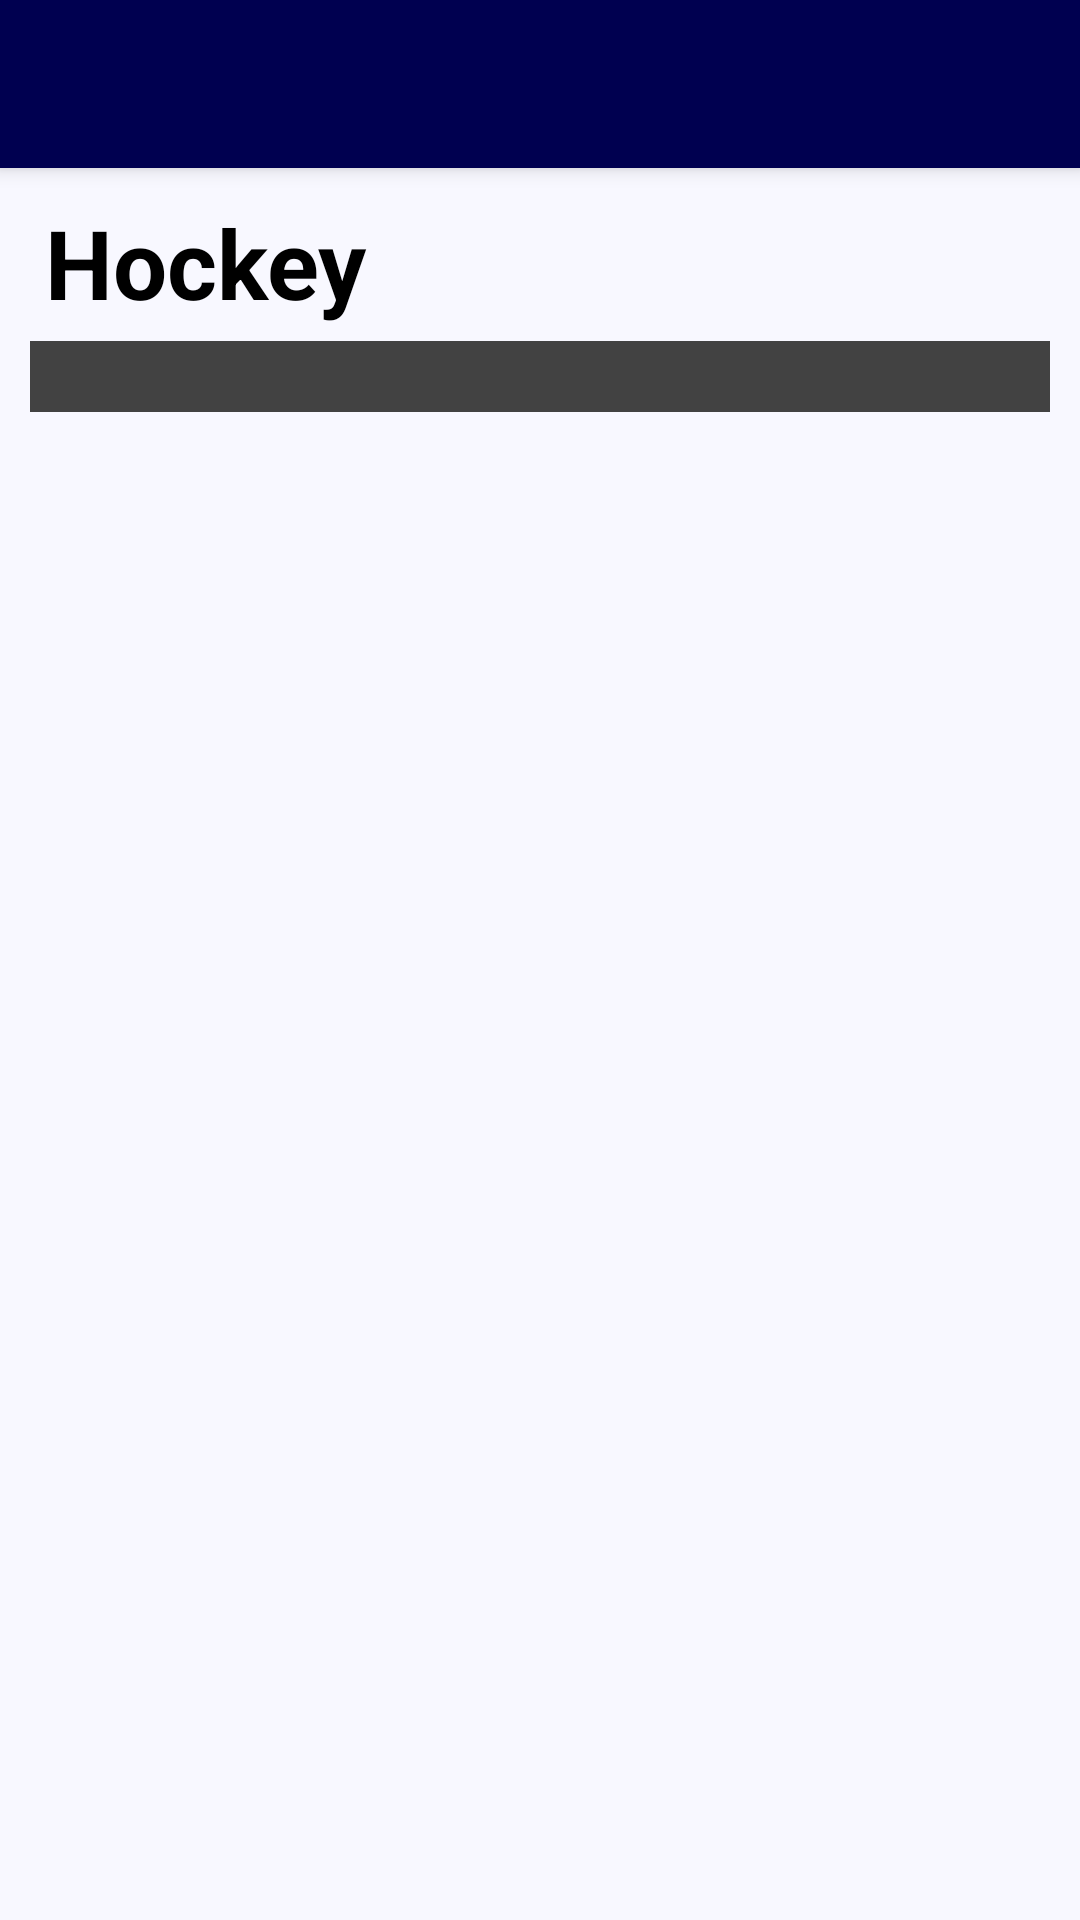

This screen was rendered from an Android layout file. Write that file and the resources it references.
<!-- AndroidManifest.xml: application theme Theme.WinnipegSports -->
<!-- res/layout/activity_channel.xml -->
<?xml version="1.0" encoding="utf-8"?>
<RelativeLayout xmlns:android="http://schemas.android.com/apk/res/android"
    xmlns:app="http://schemas.android.com/apk/res-auto"
    xmlns:tools="http://schemas.android.com/tools"
    android:layout_width="match_parent"
    android:layout_height="match_parent"
    android:background="#F8F8FF">

    <include
        android:id="@+id/toolbar"
        layout="@layout/toolbar" />

    <LinearLayout
        android:layout_below="@id/toolbar"
        android:layout_width="match_parent"
        android:layout_height="match_parent"
        android:orientation="vertical"
        android:weightSum="12">

        <TextView
            android:layout_weight="1"
            android:layout_width="match_parent"
            android:layout_height="0dp"
            android:text="Hockey"
            android:layout_gravity="center|center_vertical"
            android:gravity="left"
            android:layout_marginLeft="10dp"
            android:layout_marginTop="10dp"
            android:textStyle="bold"
            android:textSize="32dp"
            android:textColor="#000000"/>

        <ImageView
            android:layout_weight="0.5"
            android:background="@color/cardview_dark_background"
            android:layout_width="match_parent"
            android:layout_marginLeft="10dp"
            android:layout_marginRight="10dp"
            android:layout_height="0dp"/>

        <RelativeLayout
            android:layout_width="match_parent"
            android:layout_height="0dp"
            android:layout_weight="10.5">

            <androidx.recyclerview.widget.RecyclerView
                android:id="@+id/rv"
                android:layout_width="match_parent"
                android:layout_height="match_parent" />

        </RelativeLayout>
    </LinearLayout>


</RelativeLayout>
<!-- res/layout/toolbar.xml (included above) -->
<?xml version="1.0" encoding="utf-8"?>
<androidx.appcompat.widget.Toolbar xmlns:android="http://schemas.android.com/apk/res/android"
    android:layout_width="match_parent"
    android:layout_height="wrap_content"
    xmlns:app="http://schemas.android.com/apk/res-auto"
    android:background="@color/light_purp"
    android:elevation="4dp"
    android:theme="@style/ThemeOverlay.AppCompat.Dark.ActionBar">

</androidx.appcompat.widget.Toolbar>
<!-- resources referenced by this layout -->
<resources>
  <color name="light_purp">#000050</color>
  <style name="Theme.WinnipegSports" parent="Theme.MaterialComponents.DayNight.NoActionBar">
          
          <item name="colorPrimary">@color/purple_500</item>
          <item name="colorPrimaryVariant">@color/purple_700</item>
          <item name="colorOnPrimary">@color/white</item>
          
          <item name="colorSecondary">@color/teal_200</item>
          <item name="colorSecondaryVariant">@color/teal_700</item>
          <item name="colorOnSecondary">@color/black</item>
          
          <item name="android:statusBarColor" tools:targetApi="l">?attr/colorPrimaryVariant</item>
          
      </style>
  <color name="purple_500">#FF6200EE</color>
  <color name="purple_700">#FF3700B3</color>
  <color name="white">#FFFFFFFF</color>
  <color name="teal_200">#FF03DAC5</color>
  <color name="teal_700">#FF018786</color>
  <color name="black">#FF000000</color>
</resources>
